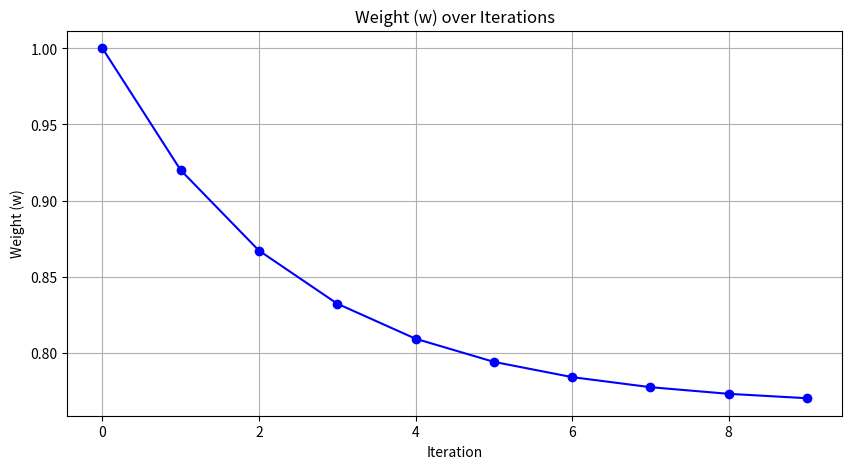
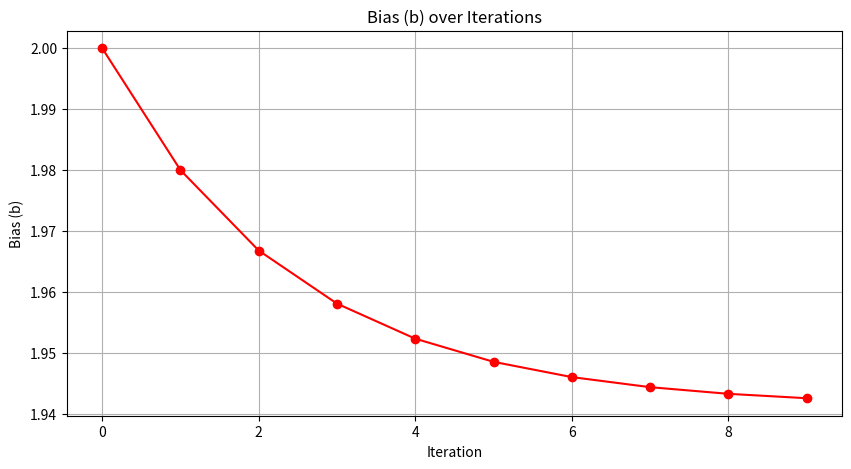

Generate these figures, in order, with matplotlib:
# -*- coding: utf-8 -*-
"""gdWithGraph.ipynb

Automatically generated by Colab.

Original file is located at
    https://colab.research.google.com/drive/1ONQshEb2cCoWt0qbtux7a2x_sBm91Lqy
"""

import matplotlib.pyplot as plt

def gd(w, b, learning_rate, x, y, max_iterations=1000, tolerance=0.01):
    w_history = []
    b_history = []
    y_prd_history = []
    loss_history = []

    for i in range(max_iterations):
        y_prd = x * w + b # y=mx+c
        loss = (y - y_prd) ** 2 # loss=(y-y2)^2

        w_history.append(w)
        b_history.append(b)
        y_prd_history.append(y_prd)
        loss_history.append(loss)

        if loss < tolerance:
            print(f"Converged after {i+1} iterations.")
            break

        d_w = 2 * (y_prd - y) * x # math calculation of diff of weight by loss
        d_b = 2 * (y_prd - y) # math calculation of diff of bias by loss

        w = w - learning_rate * d_w
        b = b - learning_rate * d_b

        # print(f'Iteration {i+1}:')
        # print(f'  x: {x:f}, y: {y:f}')
        # print(f'  loss: {loss:f}')
        # print(f'  y_prd: {y_prd:f}')
        # print(f'  w: {w:f}, b: {b:f}')
        # print(f'  d_w: {d_w:f}, d_b: {d_b:f}')
    else:
        print(f"Did not converge within {max_iterations} iterations.")

    return w, b, w_history, b_history, y_prd_history, loss_history

# Run the gradient descent and capture the history
initial_w, initial_b = 1, 2
learning_rate_val = 0.01 # Adjusted learning rate for better visualization if needed
x_val, y_val = 4, 5

final_w, final_b, w_hist, b_hist, y_prd_hist, loss_hist = gd(
    initial_w, initial_b, learning_rate_val, x_val, y_val, max_iterations=1000, tolerance=0.001
)

print(f'\nFinal w: {final_w:f}, Final b: {final_b:f}')

import matplotlib.pyplot as plt

# Plotting w_history
plt.figure(figsize=(10, 5))
plt.plot(w_hist, marker='o', linestyle='-', color='blue')
plt.title('Weight (w) over Iterations')
plt.xlabel('Iteration')
plt.ylabel('Weight (w)')
plt.grid(True)
plt.show()

# Plotting b_history
plt.figure(figsize=(10, 5))
plt.plot(b_hist, marker='o', linestyle='-', color='red')
plt.title('Bias (b) over Iterations')
plt.xlabel('Iteration')
plt.ylabel('Bias (b)')
plt.grid(True)
plt.show()
